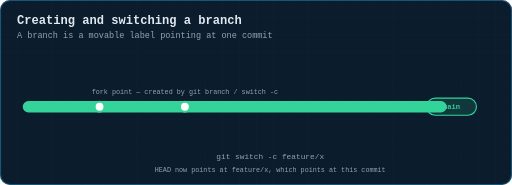
t = 0.00 s
t = 1.08 s: frame unchanged from t = 0.00 s, image omitted
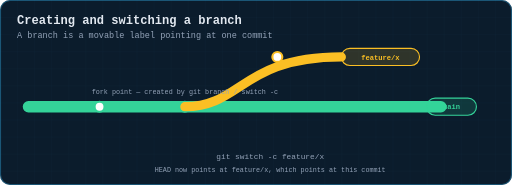
t = 1.80 s
t = 2.85 s: frame unchanged from t = 1.80 s, image omitted
t = 3.90 s: frame unchanged from t = 1.80 s, image omitted
t = 4.95 s: frame unchanged from t = 1.80 s, image omitted

The animated SVG that drew these frames (rendered in a browser with its animation timeline set to each time). Animation: 1 CSS @keyframes rule; one cycle of 6.00 s, repeats indefinitely.

<svg xmlns="http://www.w3.org/2000/svg" viewBox="0 0 720 260" width="720" height="260" role="img" aria-label="Animation: git switch -c creates a new branch label at the current commit and moves HEAD to it">
  <title>Creating and switching a branch</title>
  <defs>
    <pattern id="g" width="24" height="24" patternUnits="userSpaceOnUse">
      <path d="M24 0H0V24" fill="none" stroke="#38bdf8" stroke-width="0.5" opacity="0.09"/>
    </pattern>
    <marker id="ar" viewBox="0 0 10 10" refX="9" refY="5" markerWidth="6" markerHeight="6" orient="auto-start-reverse"><path d="M0 0 L10 5 L0 10 z" fill="#38bdf8"/></marker>
    <marker id="ara" viewBox="0 0 10 10" refX="9" refY="5" markerWidth="6" markerHeight="6" orient="auto-start-reverse"><path d="M0 0 L10 5 L0 10 z" fill="#fbbf24"/></marker>
    <marker id="arg" viewBox="0 0 10 10" refX="9" refY="5" markerWidth="6" markerHeight="6" orient="auto-start-reverse"><path d="M0 0 L10 5 L0 10 z" fill="#34d399"/></marker>
    <marker id="arr" viewBox="0 0 10 10" refX="9" refY="5" markerWidth="6" markerHeight="6" orient="auto-start-reverse"><path d="M0 0 L10 5 L0 10 z" fill="#fb7185"/></marker>
    <marker id="arv" viewBox="0 0 10 10" refX="9" refY="5" markerWidth="6" markerHeight="6" orient="auto-start-reverse"><path d="M0 0 L10 5 L0 10 z" fill="#c084fc"/></marker>
  </defs>
  <style>
  text{font-family:ui-monospace, SFMono-Regular, Menlo, Consolas, 'Liberation Mono', monospace;dominant-baseline:middle}
  .title{fill:#e2e8f0;font-size:17px;font-weight:700;dominant-baseline:auto}
  .sub{fill:#94a3b8;font-size:12px;dominant-baseline:auto}
  .lbl{fill:#94a3b8;font-size:11px;text-anchor:middle}
  .lbl-l{fill:#94a3b8;font-size:11px}
  .val{fill:#e2e8f0;font-size:13px;text-anchor:middle;font-weight:600}
  .tiny{fill:#94a3b8;font-size:9.5px;text-anchor:middle}
  .step{fill:#fbbf24;font-size:12px;font-weight:700}
  .road{stroke-linecap:round;fill:none}
  .dot{fill:#fff;stroke-width:3}
  .tag{font-size:10px;font-weight:700;text-anchor:middle}
  
  .feat{opacity:0;animation:appear 6s infinite}
  @keyframes appear{0%{opacity:0}18%{opacity:0}30%{opacity:1}100%{opacity:1}}

  </style>
  <rect x="0" y="0" width="720" height="260" rx="14" fill="#0b1c2c"/>
  <rect x="0" y="0" width="720" height="260" rx="14" fill="url(#g)"/>
  <rect x="0.75" y="0.75" width="718.5" height="258.5" rx="13.5" fill="none" stroke="#38bdf8" stroke-width="1.5" opacity="0.35"/>
  <text class="title" x="24" y="34">Creating and switching a branch</text>
  <text class="sub" x="24" y="54">A branch is a movable label pointing at one commit</text>
<path class="road" d="M40,150 L620,150" stroke="#34d399" stroke-width="16"/>
<circle class="dot" cx="140" cy="150" r="7" stroke="#34d399" stroke-width="3"/>
<circle class="dot" cx="260" cy="150" r="7" stroke="#34d399" stroke-width="3"/>
<rect x="600" y="138" width="70" height="24" rx="12.0" fill="#34d399" fill-opacity="0.15" stroke="#34d399" stroke-width="1.6"/><text class="tag" x="635.0" y="151.0" fill="#34d399">main</text>
<g id="feat" class="feat">
<path class="road" d="M260,150 C 340,150 340,80 480,80" stroke="#fbbf24" stroke-width="13"/>
<circle class="dot" cx="390" cy="80" r="7" stroke="#fbbf24" stroke-width="3"/>
<rect x="480" y="68" width="110" height="24" rx="12.0" fill="#fbbf24" fill-opacity="0.15" stroke="#fbbf24" stroke-width="1.6"/><text class="tag" x="535.0" y="81.0" fill="#fbbf24">feature/x</text>
</g>
<text class="tiny" x="260" y="130" text-anchor="middle" >fork point — created by git branch / switch -c</text>
<text class="lbl" x="380" y="220" fill="#fbbf24" text-anchor="middle" >git switch -c feature/x</text>
<text class="tiny" x="380" y="240" text-anchor="middle" >HEAD now points at feature/x, which points at this commit</text></svg>
